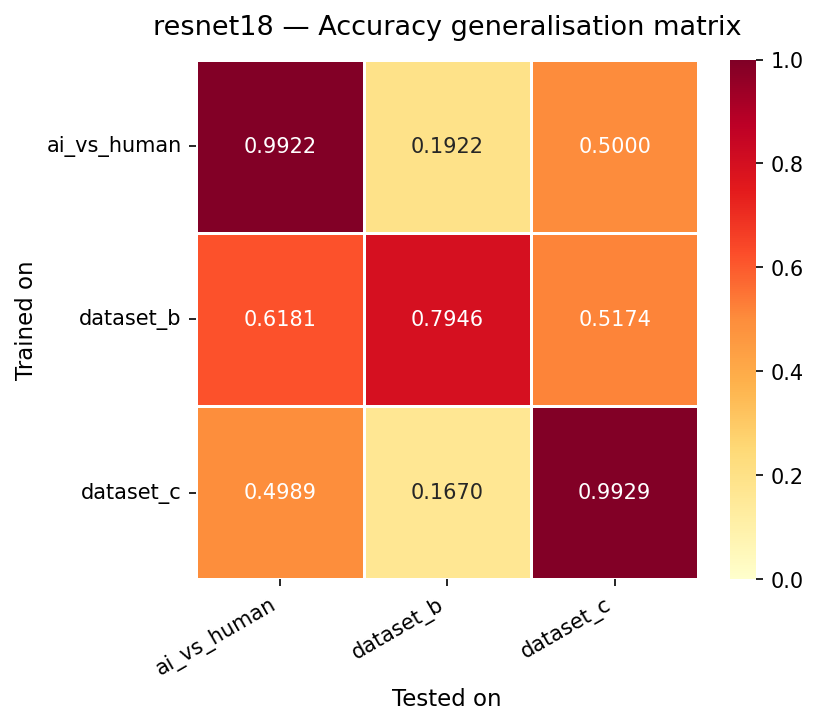

The table this chart was drawn from, first rows:
, ai_vs_human, dataset_b, dataset_c
ai_vs_human, 0.9922, 0.1922, 0.5000
dataset_b, 0.6181, 0.7946, 0.5174
dataset_c, 0.4989, 0.1670, 0.9929
